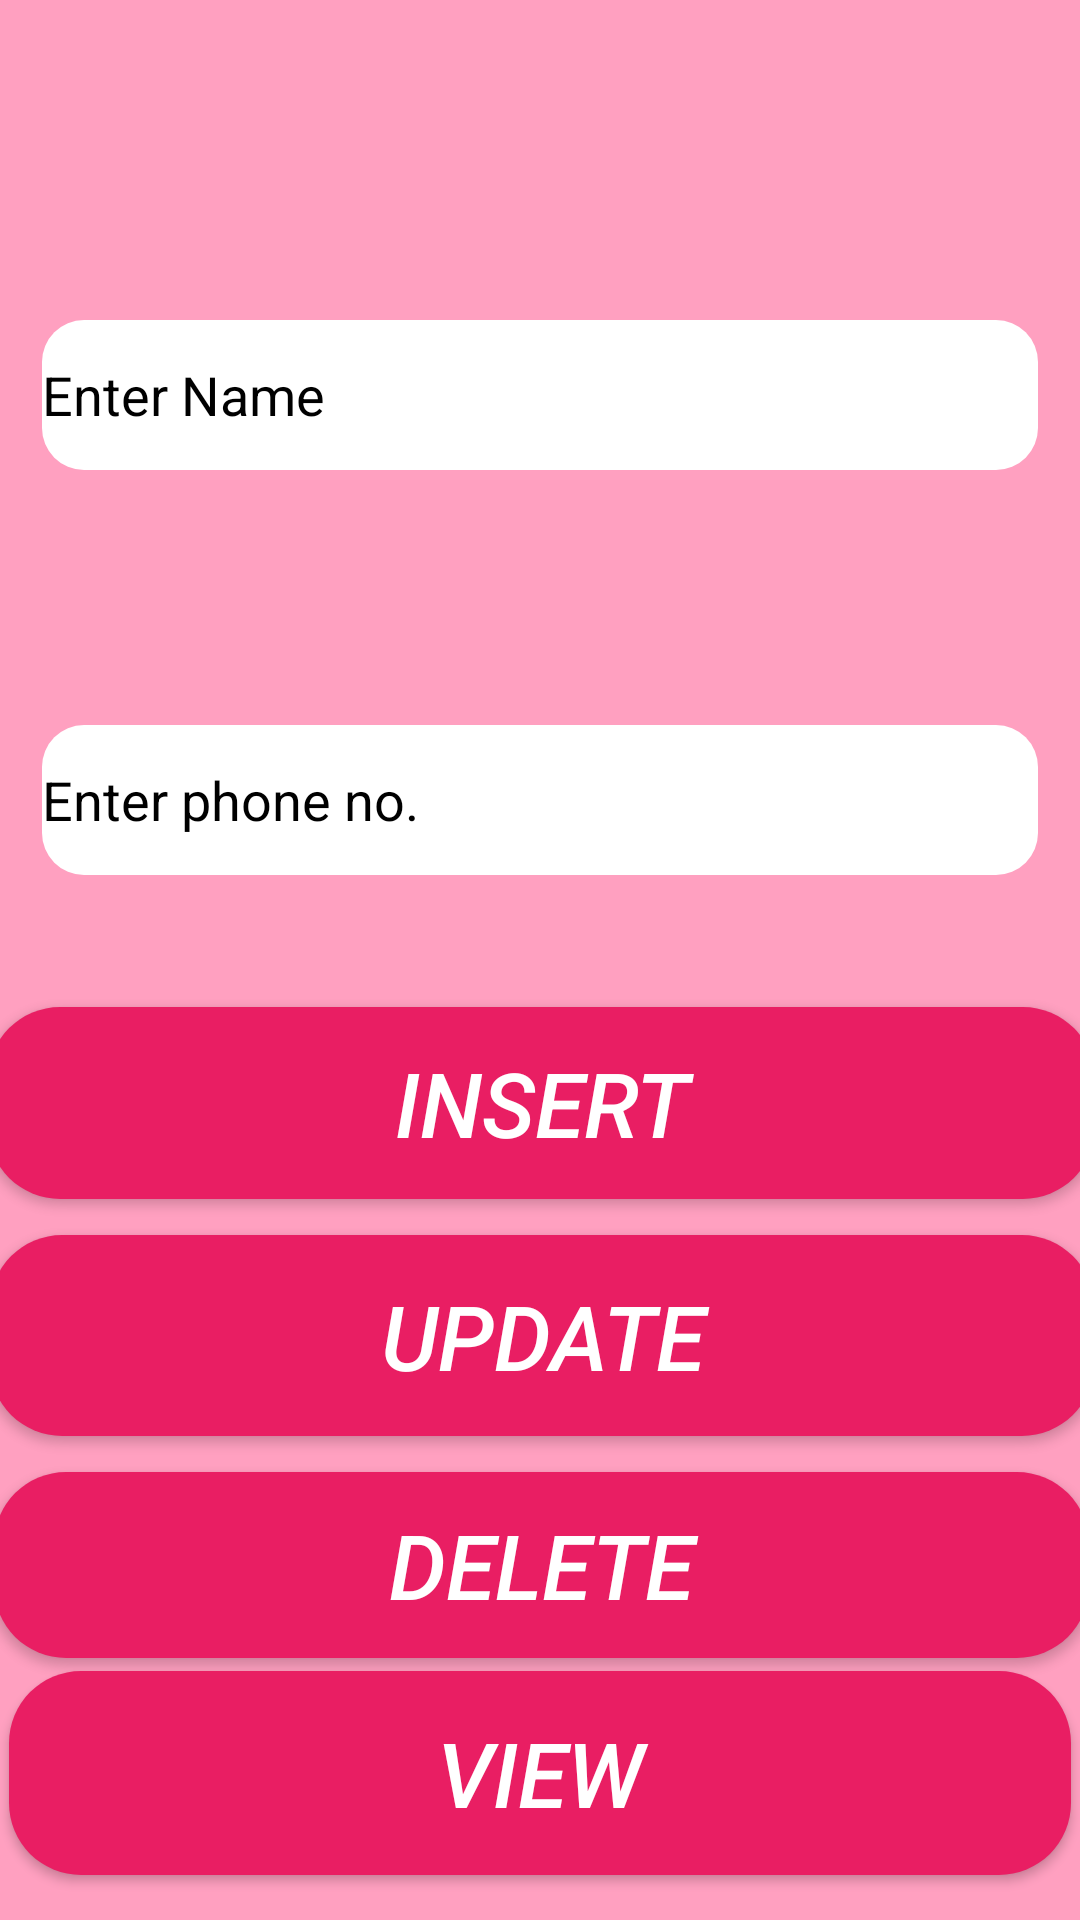

Android layout source for this screen:
<!-- AndroidManifest.xml: application theme Theme.Women_safetyapp -->
<!-- res/layout/activity_register.xml -->
<?xml version="1.0" encoding="utf-8"?>
<androidx.constraintlayout.widget.ConstraintLayout xmlns:android="http://schemas.android.com/apk/res/android"
    xmlns:app="http://schemas.android.com/apk/res-auto"
    xmlns:tools="http://schemas.android.com/tools"
    android:layout_width="match_parent"
    android:layout_height="match_parent"
    android:background="#FFA0C0"
    tools:context=".register">

    <EditText
        android:id="@+id/name"
        android:layout_width="match_parent"
        android:layout_height="wrap_content"
        android:layout_margin="14dp"
        android:drawableStart="@drawable/ic_baseline_drive_file_rename_outline_24"
        android:drawablePadding="8dp"
        android:layout_marginStart="56dp"
        android:layout_marginEnd="56dp"
        android:background="@drawable/edit"
        android:hint="Enter Name"
        android:inputType="text"

        android:textColor="@color/black"

        android:textColorHint="@color/black"
        app:layout_constraintBottom_toTopOf="@+id/contact"
        app:layout_constraintEnd_toEndOf="parent"
        app:layout_constraintStart_toStartOf="parent"

        app:layout_constraintTop_toTopOf="parent"
        app:layout_constraintVertical_bias="0.567" />

    <EditText
        android:id="@+id/contact"
        android:layout_width="match_parent"
        android:layout_height="wrap_content"
        android:layout_margin="14dp"
        android:background="@drawable/edit"
        android:textColorHint="@color/black"
        android:textColor="@color/black"
        android:drawableStart="@drawable/ic_baseline_add_ic_call_24"
        android:drawablePadding="8dp"
        android:layout_marginStart="56dp"
        android:layout_marginEnd="56dp"
        android:hint="Enter phone no."
        app:layout_constraintBottom_toBottomOf="parent"
        app:layout_constraintEnd_toEndOf="parent"
        app:layout_constraintHorizontal_bias="1.0"
        app:layout_constraintStart_toStartOf="parent"
        app:layout_constraintTop_toTopOf="parent"
        app:layout_constraintVertical_bias="0.405" />

    <Button
        android:id="@+id/btnInsert"
        android:layout_width="369dp"
        android:layout_height="64dp"
        android:layout_marginTop="44dp"
        android:background="@drawable/button_style_new"
        android:gravity="center"
        android:text="Insert"
        android:textColor="@color/white"
        android:textSize="30dp"
        android:textStyle="italic"

        app:layout_constraintEnd_toEndOf="parent"
        app:layout_constraintStart_toStartOf="parent"
        app:layout_constraintTop_toBottomOf="@+id/contact" />

    <Button
        android:id="@+id/btnUpdate"
        android:layout_width="368dp"
        android:layout_height="67dp"
        android:layout_marginTop="12dp"
        android:background="@drawable/button_style_new"
        android:gravity="center"
        android:text="update"
        android:textColor="@color/white"
        android:textSize="30dp"
        android:textStyle="italic"
        app:layout_constraintEnd_toEndOf="parent"
        app:layout_constraintHorizontal_bias="0.488"
        app:layout_constraintStart_toStartOf="parent"
        app:layout_constraintTop_toBottomOf="@+id/btnInsert" />

    <Button
        android:id="@+id/btnDelete"
        android:layout_width="365dp"
        android:layout_height="62dp"
        android:layout_marginTop="12dp"
        android:background="@drawable/button_style_new"

        android:gravity="center"
        android:text="delete"
        android:textColor="@color/white"
        android:textSize="30dp"
        android:textStyle="italic"
        app:layout_constraintEnd_toEndOf="parent"
        app:layout_constraintStart_toStartOf="parent"
        app:layout_constraintTop_toBottomOf="@+id/btnUpdate" />

    <Button
        android:id="@+id/btnView"
        android:layout_width="354dp"
        android:layout_height="68dp"
        android:background="@drawable/button_style_new"
        android:gravity="center"
        android:text="View"

        android:textColor="@color/white"
        android:textSize="30dp"
        android:textStyle="italic"
        app:layout_constraintBottom_toBottomOf="parent"
        app:layout_constraintEnd_toEndOf="parent"
        app:layout_constraintHorizontal_bias="0.491"
        app:layout_constraintStart_toStartOf="parent"
        app:layout_constraintTop_toBottomOf="@+id/btnDelete"
        app:layout_constraintVertical_bias="0.219" />


</androidx.constraintlayout.widget.ConstraintLayout>
<!-- resources referenced by this layout -->
<resources>
  <!-- drawable button_style_new (drawable) -->
  <?xml version="1.0" encoding="utf-8"?>
  <shape xmlns:android="http://schemas.android.com/apk/res/android"
      android:shape="rectangle">
      <gradient
          android:angle="180"
          android:startColor="#E91E63"
          android:centerColor="#E91E63"
          android:endColor="#E91E63"
          />
      <corners android:radius="24dp"/>
  
  </shape>
  <!-- drawable edit (drawable) -->
  <?xml version="1.0" encoding="utf-8"?>
  <shape android:shape="rectangle" xmlns:android="http://schemas.android.com/apk/res/android">
  <corners android:radius="14dp"/>
  <solid android:color="@android:color/white"/>
  <size android:height="50dp"/>
  </shape>
  <style name="Theme.Women_safetyapp" parent="Theme.AppCompat.Light">
          
          <item name="colorPrimary">@color/purple_500</item>
          <item name="colorPrimaryVariant">@color/purple_700</item>
          <item name="colorOnPrimary">@color/white</item>
          
          <item name="colorSecondary">@color/teal_200</item>
          <item name="colorSecondaryVariant">@color/teal_700</item>
          <item name="colorOnSecondary">@color/black</item>
          
          <item name="android:statusBarColor">?attr/colorPrimaryVariant</item>
          
      </style>
  <!-- not gathered from this repository: default colours our renderer supplied (Android Studio template values) -->
  <color name="purple_500">#FF6200EE</color>
  <color name="purple_700">#FF3700B3</color>
  <color name="teal_200">#FF03DAC5</color>
  <color name="teal_700">#FF018786</color>
  <color name="black">#FF000000</color>
  <color name="white">#FFFFFFFF</color>
</resources>
